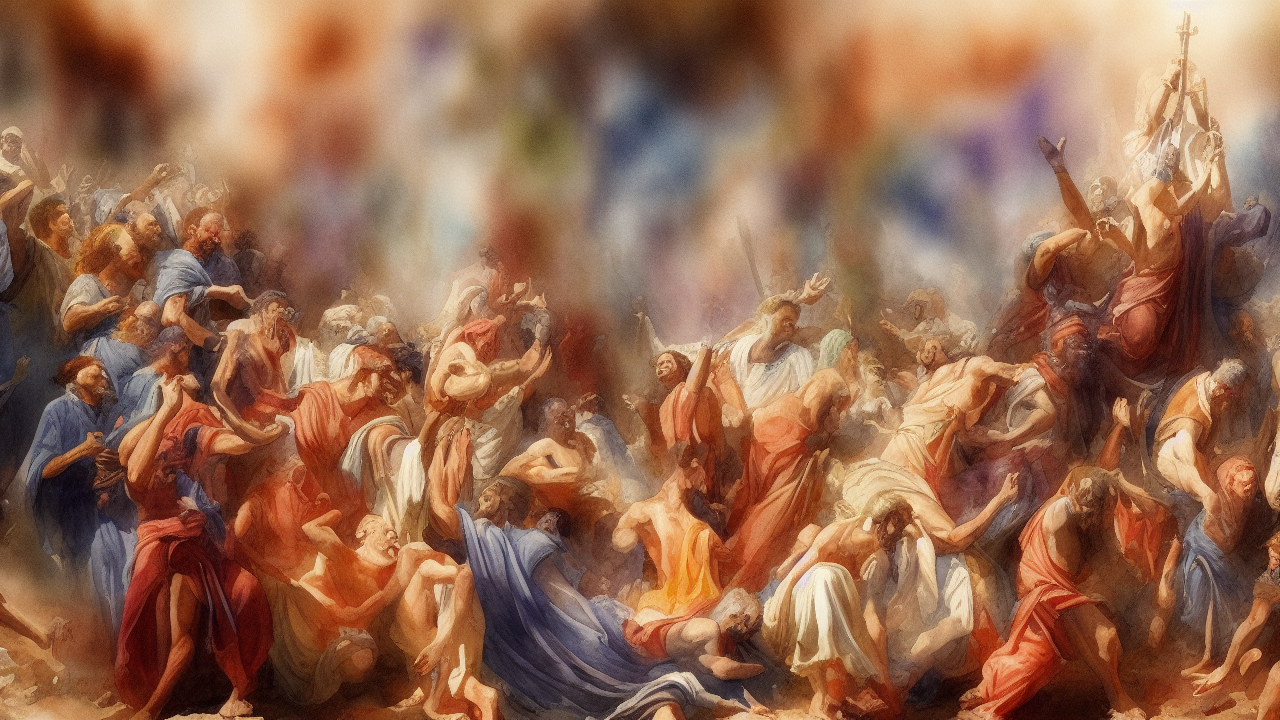
Generation parameters embedded in this image by AUTOMATIC1111 Stable Diffusion web UI or a fork of it (Forge, ...) (PNG 'parameters' text chunk):
watercolor style, A watercolor scene illustrating the biblical theme of judgment, high quality, cinematic detail
Steps: 25, Sampler: Euler a, Schedule type: Automatic, CFG scale: 7.0, Seed: 915353673, Size: 1280x720, Model hash: 6ce0161689, Model: v1-5-pruned-emaonly, Version: v1.10.1